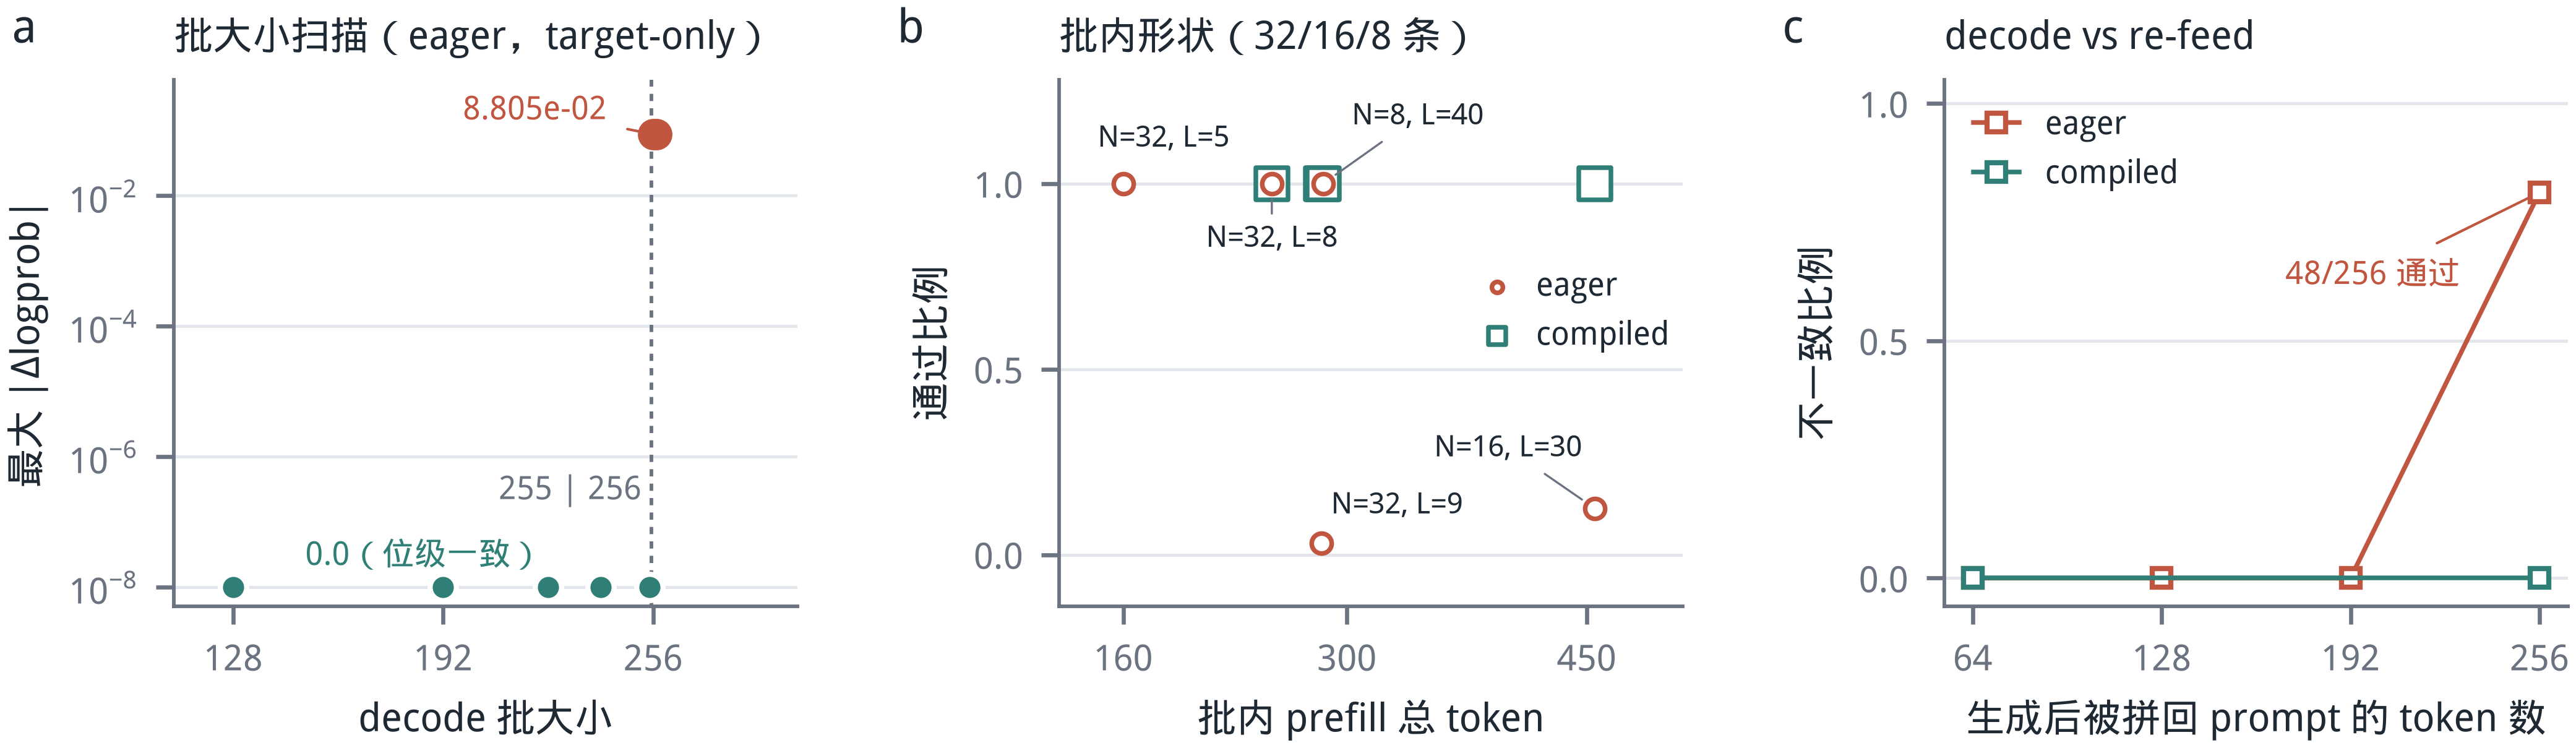

Values plotted in this chart, from the file beside it:
panel, series, x, value_a, value_b, value_c
sweep, 128, 1, 0.000e+00
sweep, 192, 1, 0.000e+00
sweep, 224, 1, 0.000e+00
sweep, 240, 1, 0.000e+00
sweep, 255, 1, 0.000e+00
sweep, 256, 0, 8.805e-02
sweep, 257, 0, 8.805e-02
len, eager, n32_l5, 160, 32, 32
len, eager, n32_l8, 253, 32, 32
len, compiled, n32_l8, 253, 32, 32
len, eager, n32_l9, 284, 1, 32
len, compiled, n32_l9, 284, 32, 32
len, eager, n16_l30, 455, 2, 16
len, compiled, n16_l30, 455, 16, 16
len, eager, n8_l40, 285, 8, 8
len, compiled, n8_l40, 285, 8, 8
refeed, eager, 64, 0, 64
refeed, eager, 128, 0, 128
refeed, eager, 192, 0, 192
refeed, eager, 256, 208, 256
refeed, compiled, 64, 0, 64
refeed, compiled, 256, 0, 256
